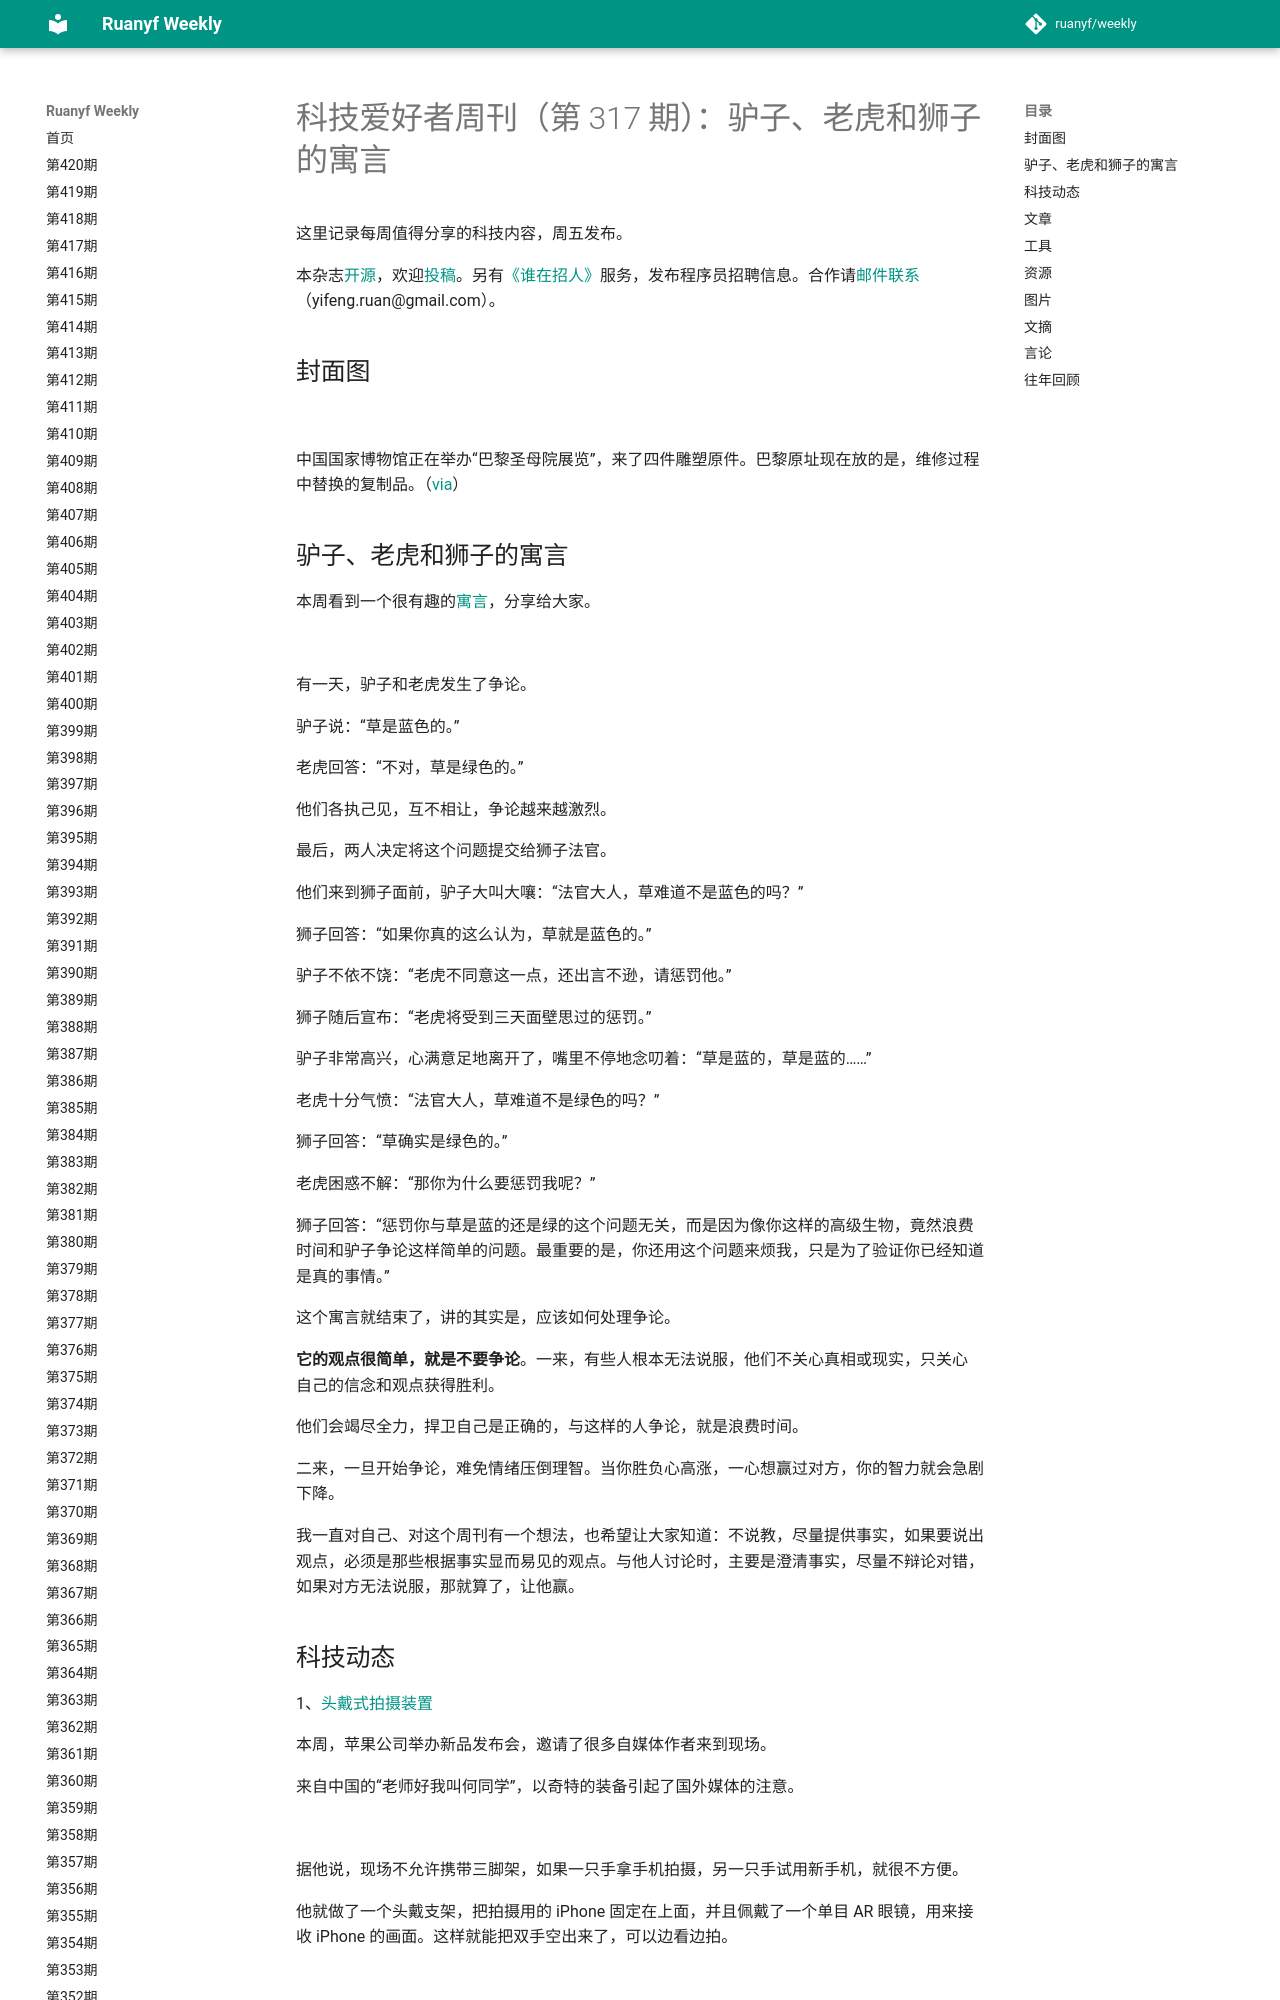

repository: xanxushu/weekly · page: issue-317/index.html · generator: mkdocs

# 科技爱好者周刊（第 317 期）：驴子、老虎和狮子的寓言

这里记录每周值得分享的科技内容，周五发布。

本杂志[开源](https://github.com/ruanyf/weekly)，欢迎[投稿](https://github.com/ruanyf/weekly/issues)。另有[《谁在招人》](https://github.com/ruanyf/weekly/issues/5090)服务，发布程序员招聘信息。合作请[邮件联系](mailto:yifeng.ruan@gmail.com)（yifeng.ruan@gmail.com）。

## 封面图

![](https://cdn.beekka.com/blogimg/asset/202409/bg2024091222.webp)

中国国家博物馆正在举办“巴黎圣母院展览”，来了四件雕塑原件。巴黎原址现在放的是，维修过程中替换的复制品。（[via](https://news.bjd.com.cn/2024/09/11/10898172.shtml)）

## 驴子、老虎和狮子的寓言

本周看到一个很有趣的[寓言](https://philosophicsblog.wordpress.com/2022/06/30/lions-and-tigers-and-a-jackass/)，分享给大家。

![](https://cdn.beekka.com/blogimg/asset/202409/bg2024090806.webp)

有一天，驴子和老虎发生了争论。

驴子说：“草是蓝色的。”

老虎回答：“不对，草是绿色的。”

他们各执己见，互不相让，争论越来越激烈。

最后，两人决定将这个问题提交给狮子法官。

他们来到狮子面前，驴子大叫大嚷：“法官大人，草难道不是蓝色的吗？”

狮子回答：“如果你真的这么认为，草就是蓝色的。”

驴子不依不饶：“老虎不同意这一点，还出言不逊，请惩罚他。”

狮子随后宣布：“老虎将受到三天面壁思过的惩罚。”

驴子非常高兴，心满意足地离开了，嘴里不停地念叨着：“草是蓝的，草是蓝的……”

老虎十分气愤：“法官大人，草难道不是绿色的吗？”

狮子回答：“草确实是绿色的。”

老虎困惑不解：“那你为什么要惩罚我呢？”

狮子回答：“惩罚你与草是蓝的还是绿的这个问题无关，而是因为像你这样的高级生物，竟然浪费时间和驴子争论这样简单的问题。最重要的是，你还用这个问题来烦我，只是为了验证你已经知道是真的事情。”

这个寓言就结束了，讲的其实是，应该如何处理争论。

**它的观点很简单，就是不要争论**。一来，有些人根本无法说服，他们不关心真相或现实，只关心自己的信念和观点获得胜利。

他们会竭尽全力，捍卫自己是正确的，与这样的人争论，就是浪费时间。

二来，一旦开始争论，难免情绪压倒理智。当你胜负心高涨，一心想赢过对方，你的智力就会急剧下降。

我一直对自己、对这个周刊有一个想法，也希望让大家知道：不说教，尽量提供事实，如果要说出观点，必须是那些根据事实显而易见的观点。与他人讨论时，主要是澄清事实，尽量不辩论对错，如果对方无法说服，那就算了，让他赢。
